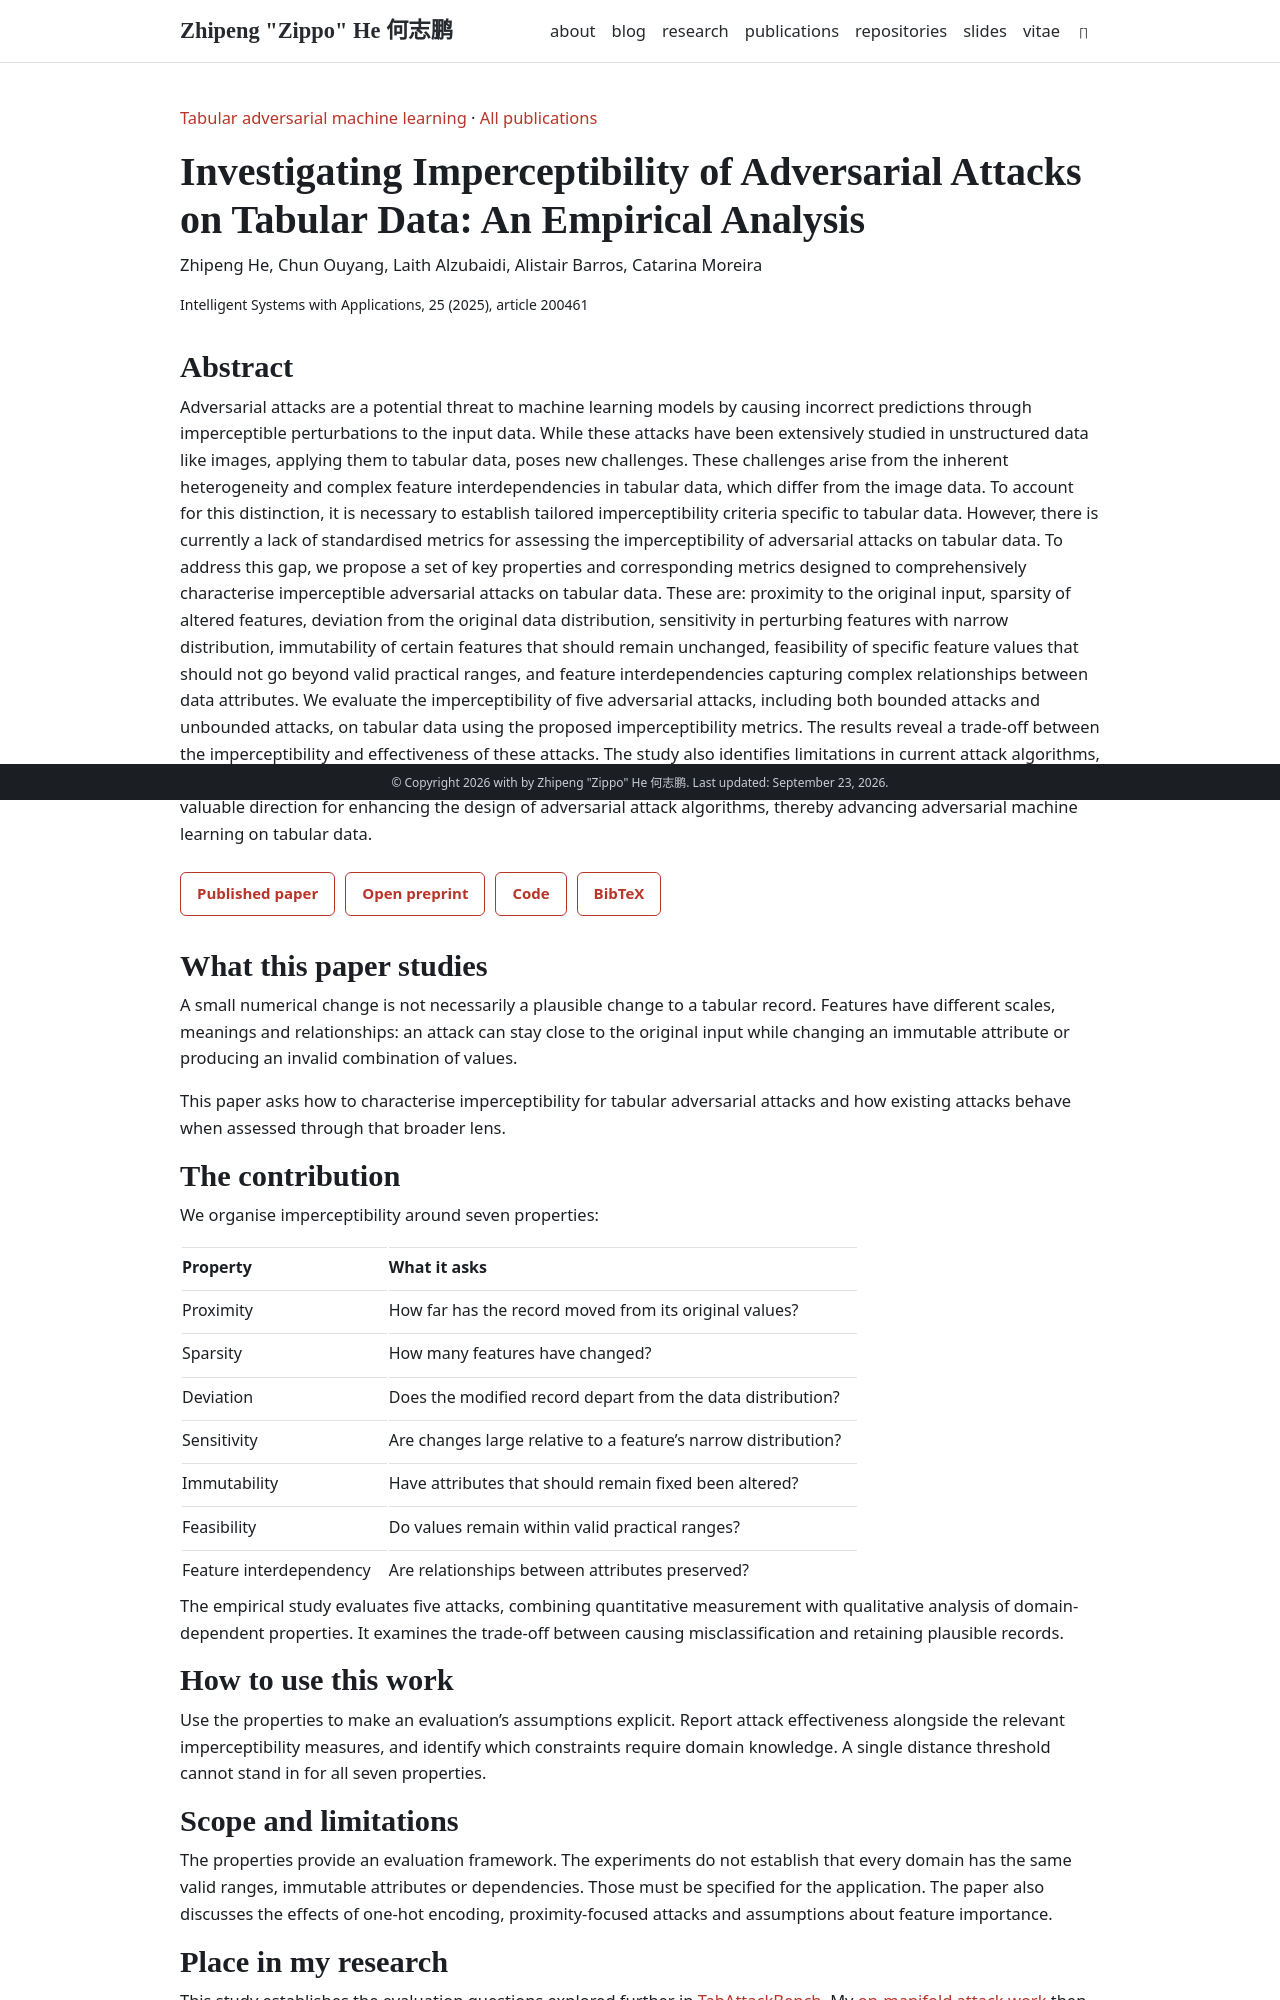

repository: ZhipengHe/zhipenghe.github.io · page: papers/imperceptibility-tabular-attacks/index.html · generator: jekyll

---
layout: paper
permalink: /papers/imperceptibility-tabular-attacks/
paper_key: ISWA2025
description: Seven properties for examining whether adversarial changes to tabular records are plausible, beyond whether they fool a classifier.
---

## What this paper studies

A small numerical change is not necessarily a plausible change to a tabular record. Features have different scales, meanings and relationships: an attack can stay close to the original input while changing an immutable attribute or producing an invalid combination of values.

This paper asks how to characterise imperceptibility for tabular adversarial attacks and how existing attacks behave when assessed through that broader lens.

## The contribution

We organise imperceptibility around seven properties:

| Property                | What it asks                                                   |
| :---------------------- | :------------------------------------------------------------- |
| Proximity               | How far has the record moved from its original values?         |
| Sparsity                | How many features have changed?                                |
| Deviation               | Does the modified record depart from the data distribution?    |
| Sensitivity             | Are changes large relative to a feature's narrow distribution? |
| Immutability            | Have attributes that should remain fixed been altered?         |
| Feasibility             | Do values remain within valid practical ranges?                |
| Feature interdependency | Are relationships between attributes preserved?                |

The empirical study evaluates five attacks, combining quantitative measurement with qualitative analysis of domain-dependent properties. It examines the trade-off between causing misclassification and retaining plausible records.

## How to use this work

Use the properties to make an evaluation's assumptions explicit. Report attack effectiveness alongside the relevant imperceptibility measures, and identify which constraints require domain knowledge. A single distance threshold cannot stand in for all seven properties.
